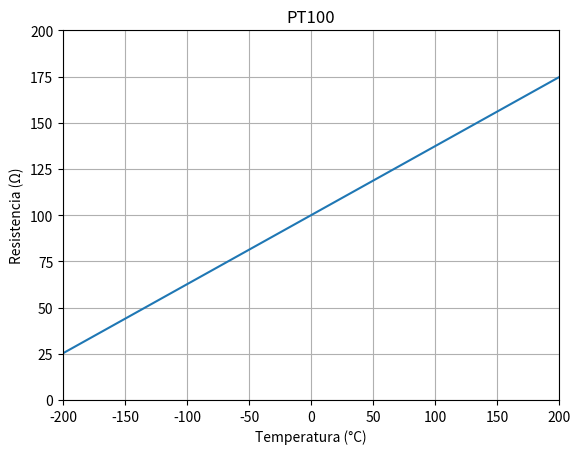

Write the Python code that produced this figure. (Note: this script raises an exception after producing the figure.)
import numpy as np
import matplotlib.pyplot as plt

# Rango de temperatura
x = np.linspace(-200, 200, 400)

# Función lineal del PT100
y = 0.373505 * x + 100


# Gráfica
plt.plot(x, y, linewidth=1.5)

# Límites de los ejes
plt.axis([-200, 200, 0, 200])

# Rótulos y título
plt.xlabel("Temperatura (°C)")
plt.ylabel("Resistencia (Ω)")
plt.title("PT100")

# Mostrar gráfica
plt.grid(True)
plt.show()



import numpy as np
import matplotlib.pyplot as plt


# Entrada de datos
E = float(input("Ingresa el valor del voltaje (V): "))
R = float(input("Ingresa el valor de la resistencia (Ω): "))
C_uF = float(input("Ingresa el valor del capacitor (uF): "))

# Conversión de microfaradios a faradios
C = C_uF * 1e-6

# Constante de tiempo
tau = R * C
print("Constante de tiempo tau =", tau, "s")

# Vector de tiempo (0 a 5 tau)
t = np.arange(0, 5 * tau, 0.01)

# Ecuaciones
Vc = E * (1 - np.exp(-t / tau))      # Voltaje de carga
Vd = E * np.exp(-t / tau)            # Voltaje de descarga

# Gráfica
plt.plot(t, Vc, label="Carga del capacitor")
plt.plot(t, Vd, label="Descarga del capacitor")

plt.title("Fase de carga y descarga del capacitor (RC)")
plt.xlabel("Tiempo (s)")
plt.ylabel("Voltaje (V)")
plt.legend()
plt.grid(True)
plt.show()


# --- Análisis de sistema de segundo orden ---
import numpy as np
import matplotlib.pyplot as plt

# Ingreso de coeficientes
print("Ingrese los coeficientes de la función de transferencia de segundo orden:")
num = float(input("Coeficiente del numerador (ganancia): "))
den2 = float(input("Coeficiente de s^2: "))
den1 = float(input("Coeficiente de s: "))
den0 = float(input("Coeficiente independiente: "))

wn = np.sqrt(den0/den2)
zeta = den1/(2*np.sqrt(den2*den0))

# Determinar tipo de sistema
if zeta < 1:
	tipo = "Subamortiguado"
elif np.isclose(zeta, 1):
	tipo = "Críticamente amortiguado"
else:
	tipo = "Sobreamortiguado"

print(f"\nTipo de sistema: {tipo}")
print(f"Frecuencia natural (wn): {wn:.3f}")
print(f"Coeficiente de amortiguamiento (zeta): {zeta:.3f}")

# Respuesta al escalón unitario
from scipy.signal import lti, step
sys = lti([num], [den2, den1, den0])
t, y = step(sys)

# Gráfica
plt.plot(t, y)
plt.title(f"Respuesta al escalón - {tipo}")
plt.xlabel("Tiempo (s)")
plt.ylabel("Salida")
plt.grid(True)
plt.show()



